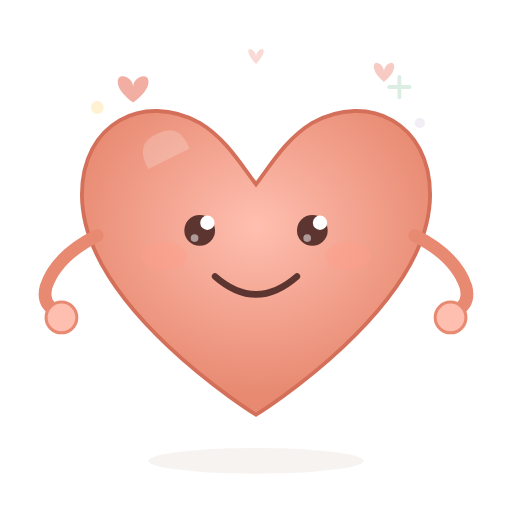
t = 0.00 s
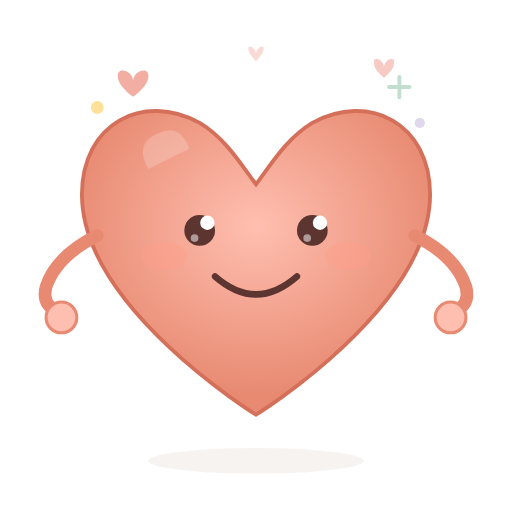
t = 0.63 s
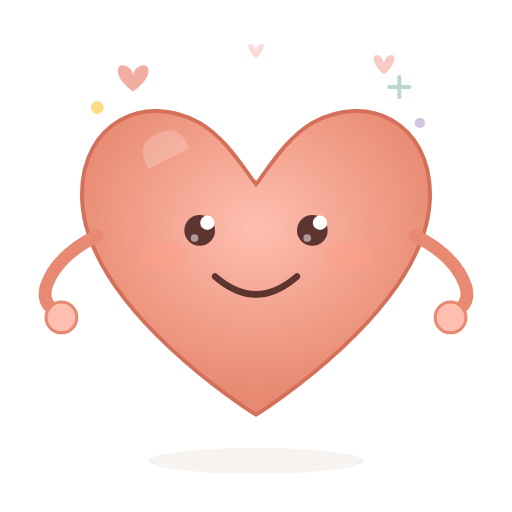
t = 1.20 s
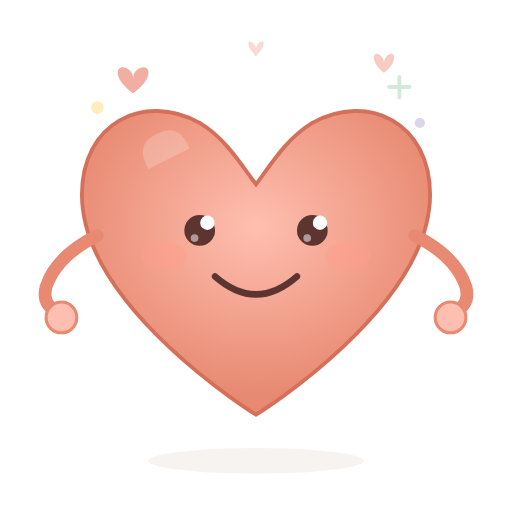
t = 1.80 s
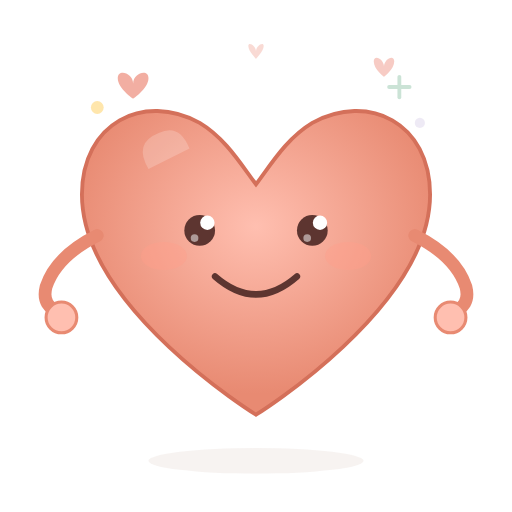
t = 2.40 s
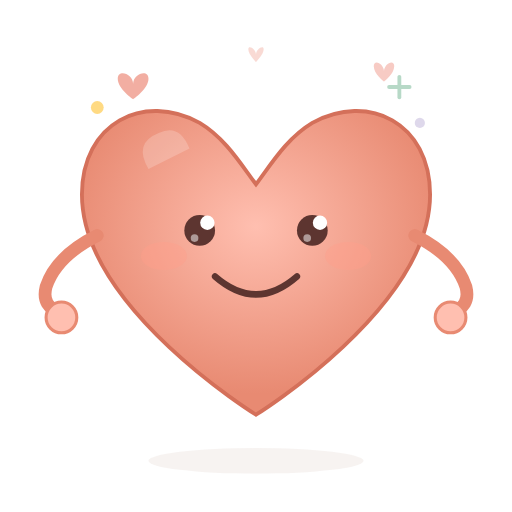
t = 3.15 s

The animated SVG that drew these frames (rendered in a browser with its animation timeline set to each time). Animation: 6 SMIL elements (animate=3,animateTransform=3); one cycle of 3.60 s, repeats indefinitely.

<svg xmlns="http://www.w3.org/2000/svg" viewBox="0 0 200 200" width="200" height="200">
  <!-- Focus Heart - love & patience mascot for parenting -->
  <defs>
    <radialGradient id="heartBodyGrad" cx="50%" cy="38%" r="55%">
      <stop offset="0%" stop-color="#FFBFB0"/>
      <stop offset="100%" stop-color="#E88A72"/>
    </radialGradient>
  </defs>

  <!-- Sparkles -->
  <circle cx="38" cy="42" r="2.5" fill="#FFD166" opacity="0.5">
    <animate attributeName="opacity" values="0.3;0.9;0.3" dur="2s" repeatCount="indefinite"/>
  </circle>
  <circle cx="164" cy="48" r="2" fill="#B8A9D4" opacity="0.4">
    <animate attributeName="opacity" values="0.2;0.7;0.2" dur="2.5s" repeatCount="indefinite"/>
  </circle>
  <g opacity="0.5">
    <line x1="152" y1="34" x2="160" y2="34" stroke="#8FC4A8" stroke-width="1.5" stroke-linecap="round"/>
    <line x1="156" y1="30" x2="156" y2="38" stroke="#8FC4A8" stroke-width="1.5" stroke-linecap="round"/>
    <animate attributeName="opacity" values="0.3;0.7;0.3" dur="2s" repeatCount="indefinite"/>
  </g>

  <!-- Shadow -->
  <ellipse cx="100" cy="180" rx="42" ry="5" fill="#E0D0C8" opacity="0.25"/>

  <!-- Heart body - smooth, symmetric -->
  <path d="M100,162
    C100,162 32,120 32,76
    C32,48 56,36 78,48
    C88,54 94,64 100,72
    C106,64 112,54 122,48
    C144,36 168,48 168,76
    C168,120 100,162 100,162Z"
    fill="url(#heartBodyGrad)"
    stroke="#D4705A"
    stroke-width="1.5"
  />

  <!-- Highlight/shine -->
  <path d="M58,66 Q52,56 62,52 Q70,48 74,58"
    fill="white" opacity="0.2"/>

  <!-- Eyes -->
  <circle cx="78" cy="90" r="6" fill="#5D3530"/>
  <circle cx="122" cy="90" r="6" fill="#5D3530"/>
  <!-- Primary highlights -->
  <circle cx="81" cy="87" r="2.8" fill="white"/>
  <circle cx="125" cy="87" r="2.8" fill="white"/>
  <!-- Secondary highlights -->
  <circle cx="76" cy="93" r="1.5" fill="white" opacity="0.5"/>
  <circle cx="120" cy="93" r="1.5" fill="white" opacity="0.5"/>

  <!-- Warm smile -->
  <path d="M84,108 Q100,122 116,108" fill="none" stroke="#5D3530" stroke-width="2.5" stroke-linecap="round"/>

  <!-- Blush -->
  <ellipse cx="64" cy="100" rx="9" ry="5.5" fill="#FF9E8A" opacity="0.4"/>
  <ellipse cx="136" cy="100" rx="9" ry="5.5" fill="#FF9E8A" opacity="0.4"/>

  <!-- Arms reaching for a hug -->
  <!-- Left arm -->
  <path d="M38,92 Q22,100 18,112 Q16,120 24,122"
    fill="none" stroke="#E88A72" stroke-width="5" stroke-linecap="round"/>
  <circle cx="24" cy="124" r="6" fill="#FFBFB0" stroke="#E88A72" stroke-width="1.2"/>
  <!-- Right arm -->
  <path d="M162,92 Q178,100 182,112 Q184,120 176,122"
    fill="none" stroke="#E88A72" stroke-width="5" stroke-linecap="round"/>
  <circle cx="176" cy="124" r="6" fill="#FFBFB0" stroke="#E88A72" stroke-width="1.2"/>

  <!-- Floating mini hearts -->
  <g opacity="0.55">
    <path d="M52,34 C52,30 46,28 46,32 C46,36 52,40 52,40 C52,40 58,36 58,32 C58,28 52,30 52,34Z"
      fill="#E86B55"/>
    <animateTransform attributeName="transform" type="translate" values="0,0;0,-5;0,0" dur="2.8s" repeatCount="indefinite"/>
  </g>
  <g opacity="0.35">
    <path d="M150,28 C150,25 146,23 146,26 C146,29 150,32 150,32 C150,32 154,29 154,26 C154,23 150,25 150,28Z"
      fill="#E86B55"/>
    <animateTransform attributeName="transform" type="translate" values="0,0;0,-4;0,0" dur="3.2s" repeatCount="indefinite"/>
  </g>
  <g opacity="0.25">
    <path d="M100,22 C100,20 97,18 97,20 C97,22 100,25 100,25 C100,25 103,22 103,20 C103,18 100,20 100,22Z"
      fill="#E86B55"/>
    <animateTransform attributeName="transform" type="translate" values="0,0;0,-3;0,0" dur="3.6s" repeatCount="indefinite"/>
  </g>
</svg>
